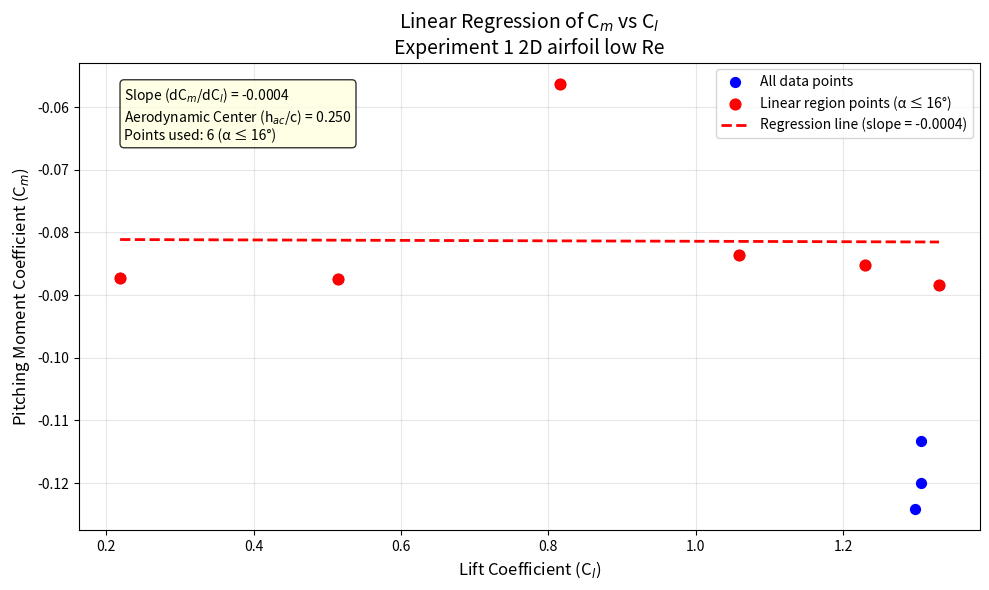
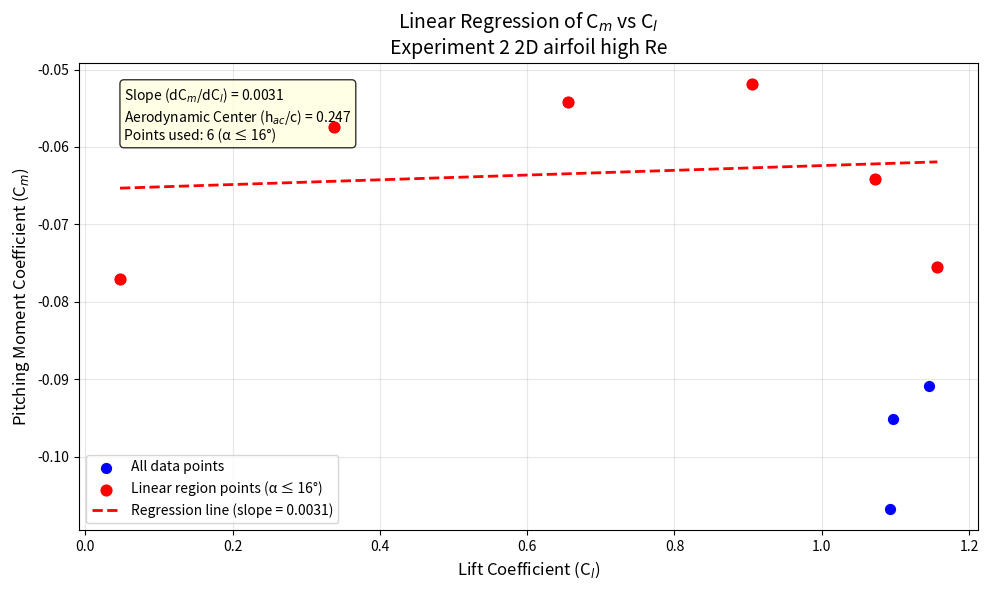
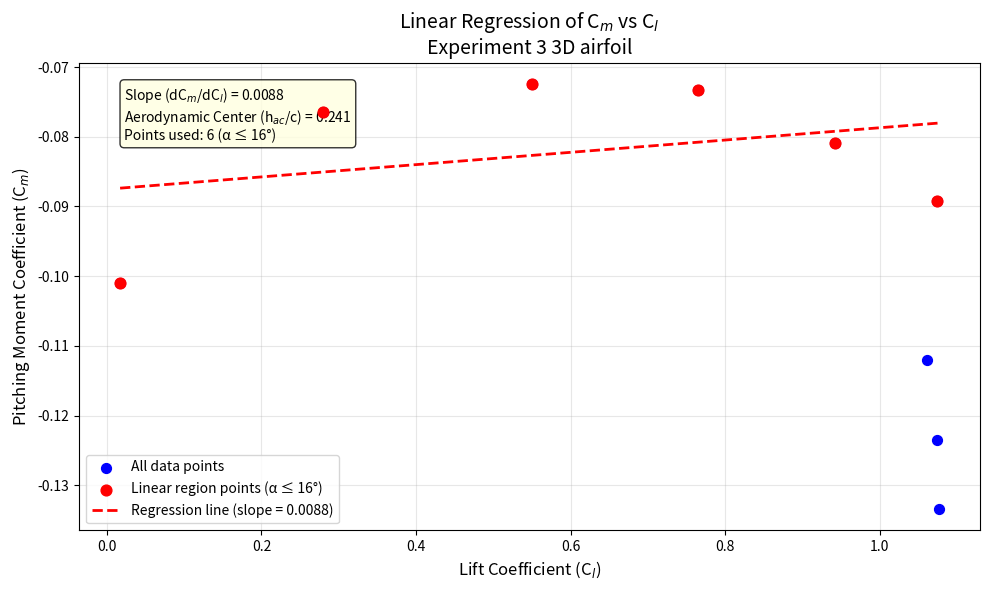
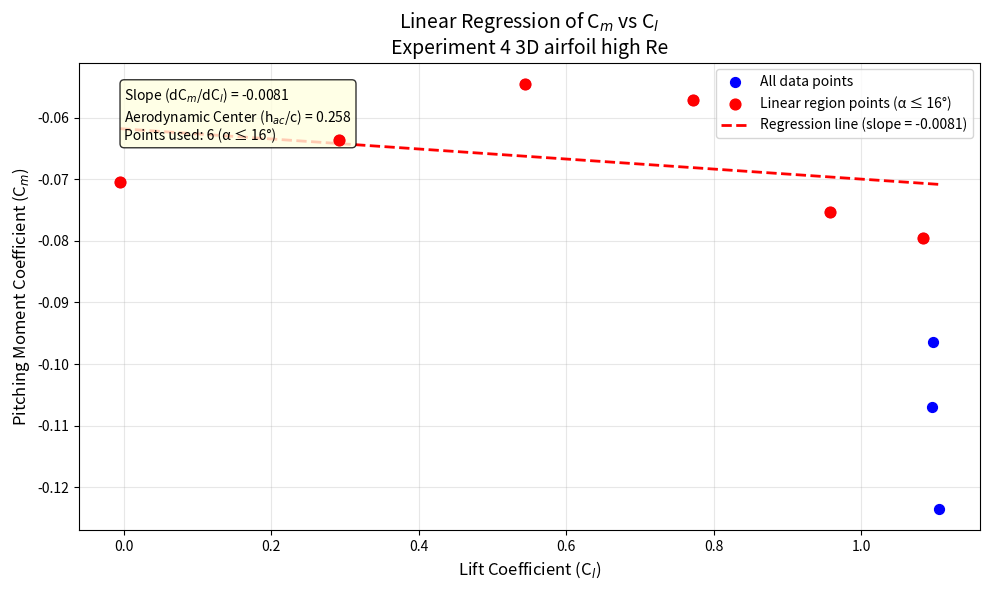

Generate these figures, in order, with matplotlib:
import os
import numpy as np
import pandas as pd
import matplotlib.pyplot as plt

os.makedirs('regression_plots', exist_ok=True)

# compact datasets definition
datasets = {
    'Experiment_1_2D_airfoil_low_Re': {
        'Cl': np.array([0.219, 0.515, 0.816, 1.059, 1.230, 1.330, 1.306, 1.306, 1.298]),
        'Cm': np.array([-0.087320271, -0.087453789, -0.056285658, -0.083613917, -0.085173052,
                       -0.088358206, -0.113314182, -0.119997384, -0.124163071]),
        'angles': np.array([-4, 0, 4, 8, 12, 16, 17, 18, 20])
    },
    'Experiment_2_2D_airfoil_high_Re': {
        'Cl': np.array([0.047, 0.338, 0.655, 0.905, 1.072, 1.157, 1.146, 1.097, 1.093]),
        'Cm': np.array([-0.076997843, -0.057471156, -0.054130599, -0.051839529, -0.064091257,
                       -0.075497476, -0.090844304, -0.095154435, -0.106791884]),
        'angles': np.array([-4, 0, 4, 8, 12, 16, 17, 18, 20])
    },
    'Experiment_3_3D_airfoil': {
        'Cl': np.array([0.017, 0.279, 0.550, 0.765, 0.942, 1.074, 1.062, 1.074, 1.077]),
        'Cm': np.array([-0.10091933, -0.076467428, -0.072400268, -0.073229073, -0.080903977,
                       -0.089227422, -0.112009902, -0.123527623, -0.133407249]),
        'angles': np.array([-4, 0, 4, 8, 12, 16, 17, 18, 20])
    },
    'Experiment_4_3D_airfoil_high_Re': {
        'Cl': np.array([-0.00506009, 0.291584419, 0.544479017, 0.771548338, 0.956943851,
                       1.083356161, 1.097075841, 1.095730431, 1.105413116]),
        'Cm': np.array([-0.070500135, -0.063649553, -0.054527757, -0.05722711, -0.075309479,
                       -0.079515418, -0.096344357, -0.106985619, -0.123512666]),
        'angles': np.array([-4, 0, 4, 8, 12, 16, 17, 18, 20])
    }
}

def regression_stats(Cl, Cm, angles, aoa_cut=16):
    """Compute regression statistics and sums for the linear region (α ≤ aoa_cut)."""
    mask = angles <= aoa_cut
    Cl_lin = Cl[mask]
    Cm_lin = Cm[mask]
    n = len(Cl_lin)

    sums = {
        'n': n,
        'sum_Cl': np.nan,
        'sum_Cm': np.nan,
        'sum_Cl_Cm': np.nan,
        'sum_Cl_sq': np.nan,
        'slope': np.nan,
        'intercept': np.nan,
        'h_ac': np.nan,
    }

    if n >= 2:
        sums['sum_Cl'] = Cl_lin.sum()
        sums['sum_Cm'] = Cm_lin.sum()
        sums['sum_Cl_Cm'] = (Cl_lin * Cm_lin).sum()
        sums['sum_Cl_sq'] = (Cl_lin**2).sum()
        denom = n * sums['sum_Cl_sq'] - sums['sum_Cl']**2
        if denom != 0:
            slope = (n * sums['sum_Cl_Cm'] - sums['sum_Cl'] * sums['sum_Cm']) / denom
            intercept = (sums['sum_Cm'] - slope * sums['sum_Cl']) / n
            sums.update({'slope': slope, 'intercept': intercept, 'h_ac': 0.25 - slope})

    return sums, mask


summary_rows = []
computation_rows = []
detail_rows = []
final_rows = []

for exp_name, data in datasets.items():
    Cl = data['Cl']
    Cm = data['Cm']
    angles = data['angles']

    stats, mask = regression_stats(Cl, Cm, angles)
    n = stats['n']

    # Plot
    plt.figure(figsize=(10, 6))
    plt.scatter(Cl, Cm, color='blue', label='All data points', zorder=5, s=50)
    if n > 0:
        plt.scatter(Cl[mask], Cm[mask], color='red', label='Linear region points (α ≤ 16°)', zorder=6, s=60)
    if not np.isnan(stats['slope']):
        Cl_line = np.linspace(Cl.min(), Cl.max(), 100)
        Cm_line = stats['slope'] * Cl_line + stats['intercept']
        plt.plot(Cl_line, Cm_line, color='red', linestyle='--', linewidth=2,
                 label=f'Regression line (slope = {stats["slope"]:.4f})')

    plt.xlabel('Lift Coefficient (C$_l$)', fontsize=12)
    plt.ylabel('Pitching Moment Coefficient (C$_m$)', fontsize=12)
    plt.title(f'Linear Regression of C$_m$ vs C$_l$\n{exp_name.replace("_", " ")}', fontsize=14)

    annotation_text = (
        f"Slope (dC$_m$/dC$_l$) = {stats['slope']:.4f}\n"
        f"Aerodynamic Center (h$_{{ac}}$/c) = {stats['h_ac']:.3f}\n"
        f"Points used: {n} (α ≤ 16°)"
    )
    plt.annotate(annotation_text, xy=(0.05, 0.95), xycoords='axes fraction',
                 bbox=dict(boxstyle="round,pad=0.3", facecolor="lightyellow", alpha=0.8),
                 fontsize=10, verticalalignment='top')

    plt.legend()
    plt.grid(True, alpha=0.3)
    plt.tight_layout()
    plt.savefig(f"regression_plots/{exp_name}_regression.png", dpi=300, bbox_inches='tight')
    plt.close()

    # collect rows for tables
    summary_rows.append({
        'Experiment': exp_name.replace('_', ' '),
        'Slope (dCm/dCl)': stats['slope'],
        'Intercept': stats['intercept'],
        'Aerodynamic Center (h_ac/c)': stats['h_ac'],
        'Points Used': n,
        'AoA Range': '−4° to 16°'
    })

    computation_rows.append({
        'Experiment': exp_name.replace('_', ' '),
        'n (Points)': n,
        '∑Cl': stats.get('sum_Cl', np.nan),
        '∑Cm': stats.get('sum_Cm', np.nan),
        '∑(Cl·Cm)': stats.get('sum_Cl_Cm', np.nan),
        '∑(Cl²)': stats.get('sum_Cl_sq', np.nan)
    })

    # detailed included/excluded points
    for idx in np.where(mask)[0]:
        detail_rows.append({'Experiment': exp_name.replace('_', ' '),
                            'Angle of Attack (°)': angles[idx],
                            'Cl (Included)': Cl[idx],
                            'Cm (Included)': Cm[idx]})
    for idx in np.where(~mask)[0]:
        detail_rows.append({'Experiment': exp_name.replace('_', ' '),
                            'Angle of Attack (°)': angles[idx],
                            'Cl (Excluded)': Cl[idx],
                            'Cm (Excluded)': Cm[idx]})

    if not np.isnan(stats['slope']):
        h_ac = stats['h_ac']
        final_rows.append({
            'Experiment': exp_name.replace('_', ' '),
            'dCm/dCl (Slope)': stats['slope'],
            'Cm0 (Intercept)': stats['intercept'],
            'h_ac/c': h_ac,
            'Distance from 0.25c': abs(h_ac - 0.25)
        })


print('\nAll plots have been saved to the "regression_plots" folder.\n')

print('\n' + '='*100)
print('REGRESSION RESULTS SUMMARY')
print('='*100)
print(pd.DataFrame(summary_rows).to_string(index=False, float_format=lambda x: f'{x:.6f}'))

print('\n' + '='*100)
print('DETAILED DATA POINTS (Included then Excluded)')
print('='*100)
if detail_rows:
    print(pd.DataFrame(detail_rows).to_string(index=False, float_format=lambda x: f'{x:.6f}'))
else:
    print('No detail rows to show.')

print('\n' + '='*100)
print('COMPUTATION TABLE: Sums for Linear Regression Calculations')
print('='*100)
print(pd.DataFrame(computation_rows).to_string(index=False, float_format=lambda x: f'{x:.6f}'))

print('\n' + '='*100)
print('KEY AERODYNAMIC PARAMETERS')
print('='*100)
print(pd.DataFrame(final_rows).to_string(index=False, float_format=lambda x: f'{x:.6f}'))
